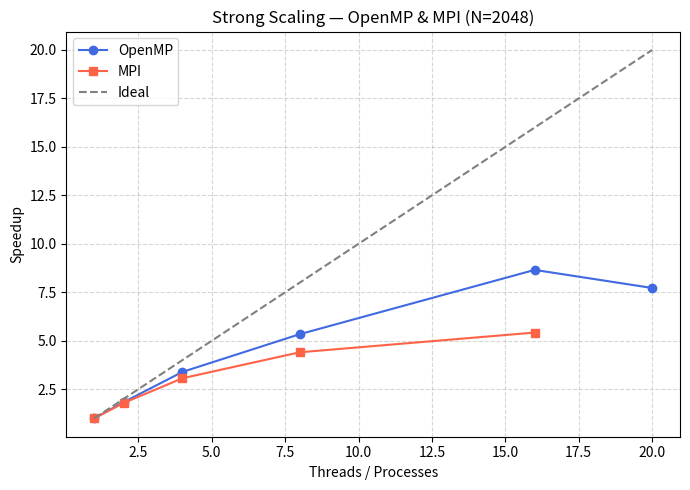
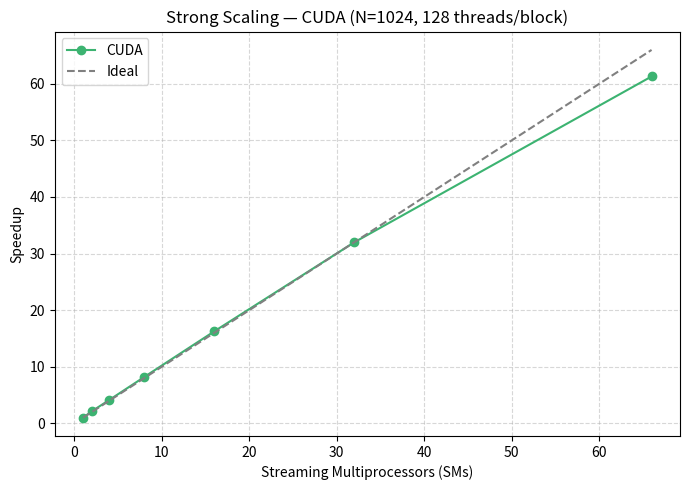
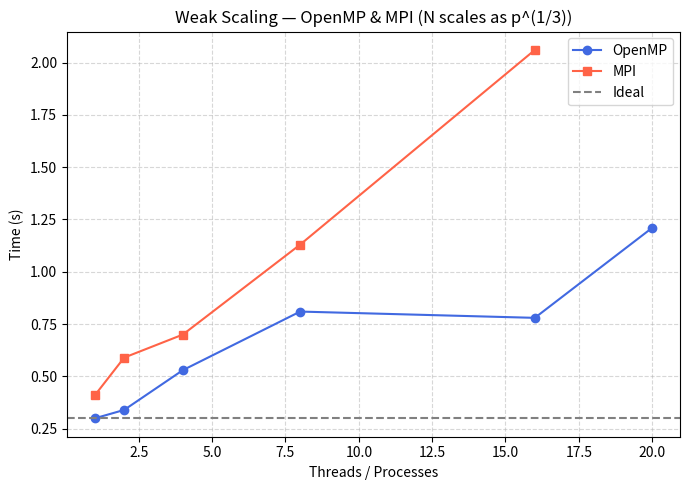
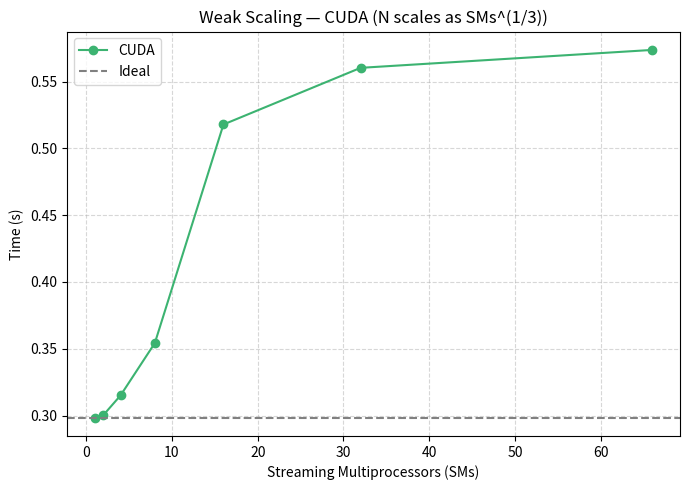
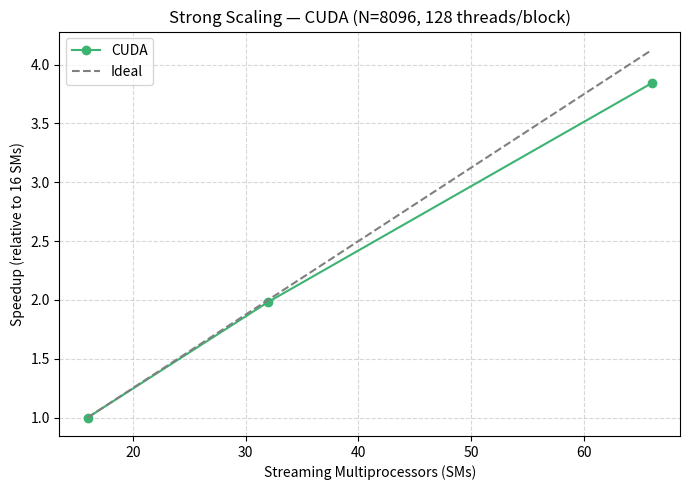
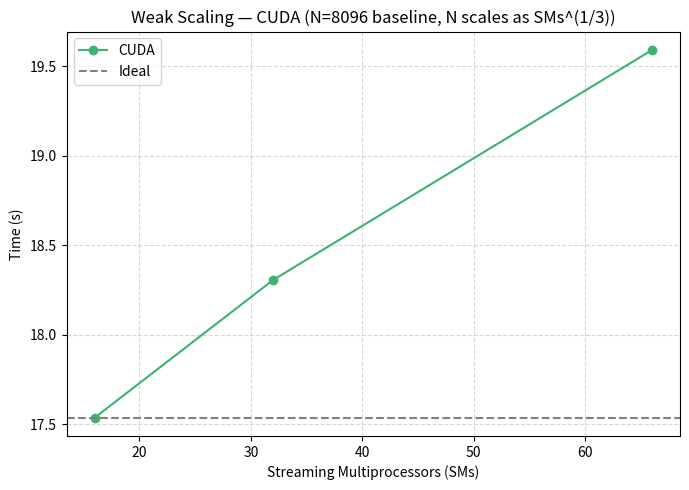

Recreate these plots in Python, in order.
import matplotlib.pyplot as plt
import numpy as np

# ── Strong scaling data ──────────────────────────────────────────────
omp_threads      = [1, 2, 4, 8, 16, 20]
omp_strong_times = [5.02, 2.74, 1.48, 0.94, 0.58, 0.65]

mpi_procs        = [1, 2, 4, 8, 16]
mpi_strong_times = [5.64, 3.15, 1.84, 1.28, 1.04]

cuda_sms         = [1, 2, 4, 8, 16, 32, 66]
cuda_strong_times= [0.2943, 0.1381, 0.0712, 0.0359, 0.0181, 0.0092, 0.0048]

# ── Weak scaling data ────────────────────────────────────────────────
omp_weak_threads = [1, 2, 4, 8, 16, 20]
omp_weak_times   = [0.30, 0.34, 0.53, 0.81, 0.78, 1.21]

mpi_weak_procs   = [1, 2, 4, 8, 16]
mpi_weak_times   = [0.41, 0.59, 0.70, 1.13, 2.06]

cuda_weak_sms    = [1, 2, 4, 8, 16, 32, 66]
cuda_weak_times  = [0.2985, 0.3004, 0.3151, 0.3543, 0.5179, 0.5603, 0.5737]

# ── Speedup calculation ──────────────────────────────────────────────
omp_speedup  = [omp_strong_times[0] / t for t in omp_strong_times]
mpi_speedup  = [mpi_strong_times[0] / t for t in mpi_strong_times]
cuda_speedup = [cuda_strong_times[0] / t for t in cuda_strong_times]

# ════════════════════════════════════════════════════════════════════
# Plot 1: Strong scaling — OpenMP & MPI
# ════════════════════════════════════════════════════════════════════
fig, ax = plt.subplots(figsize=(7, 5))

ax.plot(omp_threads, omp_speedup,  'o-', color='royalblue',  label='OpenMP')
ax.plot(mpi_procs,   mpi_speedup,  's-', color='tomato',     label='MPI')
ax.plot(omp_threads, omp_threads,  '--', color='gray',        label='Ideal')

ax.set_xlabel('Threads / Processes')
ax.set_ylabel('Speedup')
ax.set_title('Strong Scaling — OpenMP & MPI (N=2048)')
ax.legend()
ax.grid(True, linestyle='--', alpha=0.5)
plt.tight_layout()
plt.savefig('strong_scaling_omp_mpi.png', dpi=150)
plt.close()
print("Saved: strong_scaling_omp_mpi.png")

# ════════════════════════════════════════════════════════════════════
# Plot 2: Strong scaling — CUDA
# ════════════════════════════════════════════════════════════════════
fig, ax = plt.subplots(figsize=(7, 5))

ax.plot(cuda_sms, cuda_speedup, 'o-', color='mediumseagreen', label='CUDA')
ax.plot(cuda_sms, cuda_sms,     '--', color='gray',            label='Ideal')

ax.set_xlabel('Streaming Multiprocessors (SMs)')
ax.set_ylabel('Speedup')
ax.set_title('Strong Scaling — CUDA (N=1024, 128 threads/block)')
ax.legend()
ax.grid(True, linestyle='--', alpha=0.5)
plt.tight_layout()
plt.savefig('strong_scaling_cuda.png', dpi=150)
plt.close()
print("Saved: strong_scaling_cuda.png")

# ════════════════════════════════════════════════════════════════════
# Plot 3: Weak scaling — OpenMP & MPI
# ════════════════════════════════════════════════════════════════════
fig, ax = plt.subplots(figsize=(7, 5))

ax.plot(omp_weak_threads, omp_weak_times, 'o-', color='royalblue', label='OpenMP')
ax.plot(mpi_weak_procs,   mpi_weak_times, 's-', color='tomato',    label='MPI')
ax.axhline(y=omp_weak_times[0], linestyle='--', color='gray',       label='Ideal')

ax.set_xlabel('Threads / Processes')
ax.set_ylabel('Time (s)')
ax.set_title('Weak Scaling — OpenMP & MPI (N scales as p^(1/3))')
ax.legend()
ax.grid(True, linestyle='--', alpha=0.5)
plt.tight_layout()
plt.savefig('weak_scaling_omp_mpi.png', dpi=150)
plt.close()
print("Saved: weak_scaling_omp_mpi.png")

# ════════════════════════════════════════════════════════════════════
# Plot 4: Weak scaling — CUDA
# ════════════════════════════════════════════════════════════════════
fig, ax = plt.subplots(figsize=(7, 5))

ax.plot(cuda_weak_sms, cuda_weak_times, 'o-', color='mediumseagreen', label='CUDA')
ax.axhline(y=cuda_weak_times[0], linestyle='--', color='gray',         label='Ideal')

ax.set_xlabel('Streaming Multiprocessors (SMs)')
ax.set_ylabel('Time (s)')
ax.set_title('Weak Scaling — CUDA (N scales as SMs^(1/3))')
ax.legend()
ax.grid(True, linestyle='--', alpha=0.5)
plt.tight_layout()
plt.savefig('weak_scaling_cuda.png', dpi=150)
plt.close()
print("Saved: weak_scaling_cuda.png")

# ════════════════════════════════════════════════════════════════════
# Plot 5: Strong scaling — CUDA at N=8096
# ════════════════════════════════════════════════════════════════════
cuda_8096_sms     = [16, 32, 66]
cuda_8096_times   = [17.5366, 8.8457, 4.5634]
cuda_8096_speedup = [cuda_8096_times[0] / t for t in cuda_8096_times]
cuda_8096_ideal   = [1.0, 2.0, 66/16]

fig, ax = plt.subplots(figsize=(7, 5))

ax.plot(cuda_8096_sms, cuda_8096_speedup, 'o-', color='mediumseagreen', label='CUDA')
ax.plot(cuda_8096_sms, cuda_8096_ideal,   '--', color='gray',            label='Ideal')

ax.set_xlabel('Streaming Multiprocessors (SMs)')
ax.set_ylabel('Speedup (relative to 16 SMs)')
ax.set_title('Strong Scaling — CUDA (N=8096, 128 threads/block)')
ax.legend()
ax.grid(True, linestyle='--', alpha=0.5)
plt.tight_layout()
plt.savefig('strong_scaling_cuda_8096.png', dpi=150)
plt.close()
print("Saved: strong_scaling_cuda_8096.png")

# ════════════════════════════════════════════════════════════════════
# Plot 6: Weak scaling — CUDA at N=8096 baseline
# ════════════════════════════════════════════════════════════════════
cuda_8096_weak_sms   = [16, 32, 66]
cuda_8096_weak_times = [17.5366, 18.3056, 19.5906]

fig, ax = plt.subplots(figsize=(7, 5))

ax.plot(cuda_8096_weak_sms, cuda_8096_weak_times, 'o-', color='mediumseagreen', label='CUDA')
ax.axhline(y=cuda_8096_weak_times[0], linestyle='--', color='gray', label='Ideal')

ax.set_xlabel('Streaming Multiprocessors (SMs)')
ax.set_ylabel('Time (s)')
ax.set_title('Weak Scaling — CUDA (N=8096 baseline, N scales as SMs^(1/3))')
ax.legend()
ax.grid(True, linestyle='--', alpha=0.5)
plt.tight_layout()
plt.savefig('weak_scaling_cuda_8096.png', dpi=150)
plt.close()
print("Saved: weak_scaling_cuda_8096.png")
